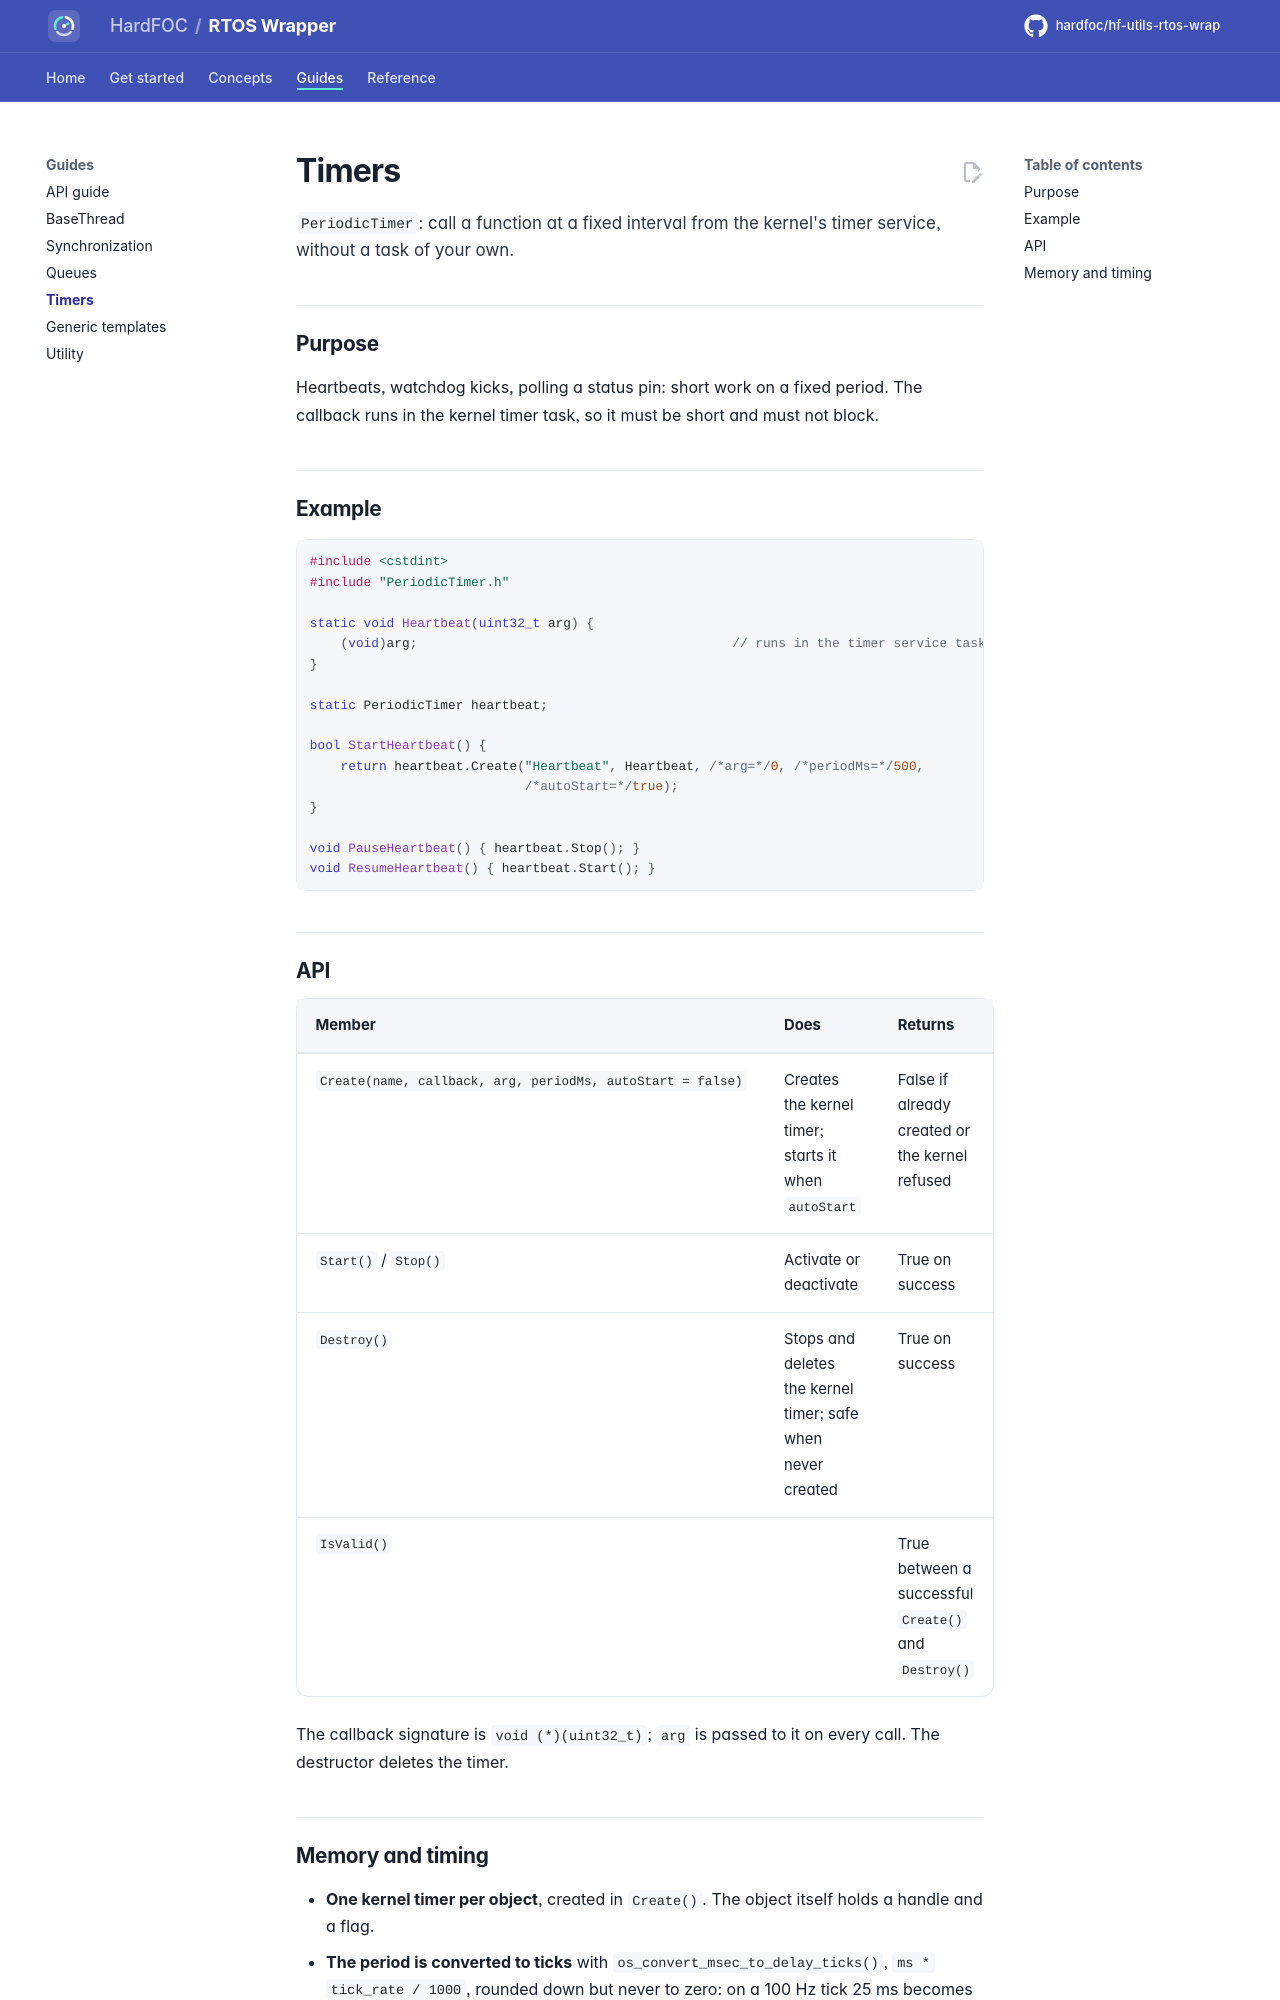

repository: hardfoc/hf-utils-rtos-wrap · page: dev/timers/index.html · generator: mkdocs

# Timers

`PeriodicTimer`: call a function at a fixed interval from the kernel's timer service, without a task of your own.

## Purpose

Heartbeats, watchdog kicks, polling a status pin: short work on a fixed period. The callback runs in the kernel
timer task, so it must be short and must not block.

## Example

```cpp
--8<-- "tests/docs/timers.cpp:timer"
```

## API

| Member | Does | Returns |
| --- | --- | --- |
| `Create(name, callback, arg, periodMs, autoStart = false)` | Creates the kernel timer; starts it when `autoStart` | False if already created or the kernel refused |
| `Start()` / `Stop()` | Activate or deactivate | True on success |
| `Destroy()` | Stops and deletes the kernel timer; safe when never created | True on success |
| `IsValid()` | | True between a successful `Create()` and `Destroy()` |

The callback signature is `void (*)(uint32_t)`; `arg` is passed to it on every call. The destructor deletes the
timer.
